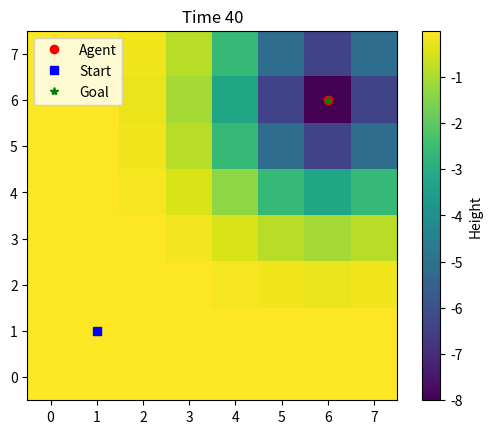

The script that saved this image:
import numpy as np
import matplotlib.pyplot as plt

# ======================= 参数配置 ======================= #
GRID_SIZE = 8
START = (1, 1)
GOAL = (6, 6)
TOTAL_STEPS = 40

# ======================= 高斯场调度器 ======================= #
# 点状高斯源
class GaussianSchedule:          
    """单个高斯场随时间演化的调度"""
    def __init__(self, center, height_fn, sigma):
        self.center = np.array(center)
        self.height_fn = height_fn
        # 如果传入的是函数，则用它；否则封装为恒定函数
        self.sigma_fn = sigma if callable(sigma) else (lambda t: sigma)

    def field_at(self, t):
        gx, gy = np.meshgrid(np.arange(GRID_SIZE), np.arange(GRID_SIZE), indexing='ij')
        d2 = (gx - self.center[0])**2 + (gy - self.center[1])**2
        height = self.height_fn(t)
        sigma = self.sigma_fn(t)
        return height * np.exp(-d2 / (2 * sigma**2))  # type: ignore

# 路径状高斯源（沿线段）
class GaussianPathSchedule:
    def __init__(self, start, end, height_fn, sigma):
        self.start = np.array(start)
        self.end = np.array(end)
        self.height_fn = height_fn
        self.sigma_fn = sigma if callable(sigma) else (lambda t: sigma)

    def field_at(self, t):
        gx, gy = np.meshgrid(np.arange(GRID_SIZE), np.arange(GRID_SIZE), indexing='ij')
        height = self.height_fn(t)
        sigma = self.sigma_fn(t)

        # 向量 AB 和点P的到线段距离
        AB = self.end - self.start
        AB_norm_sq = np.dot(AB, AB)
        P = np.stack([gx, gy], axis=-1)  # shape=(GRID_SIZE, GRID_SIZE, 2)

        # 向量 AP
        AP = P - self.start

        # 投影因子（0~1）
        proj = np.clip(np.sum(AP * AB, axis=-1) / AB_norm_sq, 0, 1)

        # 最近点 D 在线段 AB 上
        D = self.start + proj[..., None] * AB  # shape=(GRID_SIZE, GRID_SIZE, 2)

        # 点到线距离
        dist2 = np.sum((P - D)**2, axis=-1)

        return height * np.exp(-dist2 / (2 * sigma**2)) #type: ignore

# 带时间窗口的高斯源
class TimedGaussianSchedule:
    def __init__(self, center, height_fn, sigma, t_start=0, t_end=float('inf'), hold_final=False):
        self.center = np.array(center)
        self.height_fn = height_fn
        self.sigma_fn = sigma if callable(sigma) else (lambda t: sigma)
        self.t_start = t_start
        self.t_end = t_end
        self.hold_final = hold_final

    def field_at(self, t):
        if t < self.t_start:
            return np.zeros((GRID_SIZE, GRID_SIZE))
        elif t > self.t_end:
            if self.hold_final:
                t = self.t_end  # 保持终点值
            else:
                return np.zeros((GRID_SIZE, GRID_SIZE))

        gx, gy = np.meshgrid(np.arange(GRID_SIZE), np.arange(GRID_SIZE), indexing='ij')
        d2 = (gx - self.center[0])**2 + (gy - self.center[1])**2
        height = self.height_fn(t)
        sigma = self.sigma_fn(t)
        return height * np.exp(-d2 / (2 * sigma**2)) #type: ignore

# 势场叠加器
class FieldScheduler:
    """管理多个高斯 schedule 并叠加形成总势场"""
    def __init__(self, schedules, base_height=10):
        self.schedules = schedules
        self.base_height = base_height

    def get_field(self, t):
        total_field = np.zeros((GRID_SIZE, GRID_SIZE))
        for sched in self.schedules:
            total_field += sched.field_at(t)
        return total_field + self.base_height

# ======================= Agent 移动策略 ======================= #
class Agent:
    def __init__(self, start_pos):
        self.pos = np.array(start_pos)
        self.velocity = np.array([0, 0])
        self.path = [tuple(self.pos)]

    def step(self, Z):
        x, y = self.pos
        neighbors = []
        for dx in [-1, 0, 1]:
            for dy in [-1, 0, 1]:
                if dx == 0 and dy == 0:
                    continue
                nx, ny = x + dx, y + dy
                if 0 <= nx < GRID_SIZE and 0 <= ny < GRID_SIZE:
                    neighbors.append(((nx, ny), Z[nx, ny], np.array([dx, dy])))
        min_score = float('inf')
        for (nx, ny), z, dvec in neighbors:
            momentum_bonus = -np.dot(dvec, self.velocity)
            score = z + 0.5 * momentum_bonus  # 动量影响因子
            if score < min_score:
                min_score = score
                best = ((nx, ny), dvec)
        # 动量保持 + 最低势能选择
        min_score = float('inf')
        for (nx, ny), z, dvec in neighbors:
            momentum_bonus = -np.dot(dvec, self.velocity)  # 越同方向越优
            score = z + 0.8 * momentum_bonus
            if score < min_score:
                min_score = score
                best = ((nx, ny), dvec)

        next_pos, dvec = best
        self.pos = np.array(next_pos)
        self.velocity = dvec
        self.path.append(tuple(self.pos))

# ======================= 可视化模块 ======================= #
class Visualizer:
    def __init__(self, start, goal):
        self.start = start
        self.goal = goal
        plt.ion()

    def show(self, Z, agent_pos, t):
        plt.clf()
        plt.title(f"Time {t}")
        plt.imshow(Z.T, origin='lower', cmap='viridis')
        plt.colorbar(label='Height')
        plt.plot(agent_pos[0], agent_pos[1], 'ro', label='Agent')
        plt.plot(self.start[0], self.start[1], 'bs', label='Start')
        plt.plot(self.goal[0], self.goal[1], 'g*', label='Goal')
        plt.legend()
        plt.pause(0.1)

    def close(self):
        plt.ioff()
        plt.show()

# ======================= 主程序入口 ======================= #
def main():
    # 定义高斯变化 schedule
    schedule_list = [
    TimedGaussianSchedule(
        center=START,
        height_fn=lambda t: -8 * (1 - (t - 0) / 20),
        sigma=1.5,
        t_start=0,
        t_end=20,
        hold_final=True
    ),
    TimedGaussianSchedule(
        center=GOAL,
        height_fn=lambda t: -8 * ((t - 20) / 20),
        sigma=1.5,
        t_start=20,
        t_end=40,
        hold_final=True
    ),
    # GaussianPathSchedule(
    #     start=START,
    #     end=GOAL,
    #     height_fn=lambda t: -3,
    #     sigma=1.5
    # )
    ]

    

    field_scheduler = FieldScheduler(schedule_list, base_height=0)
    agent = Agent(START)
    vis = Visualizer(START, GOAL)

    for t in range(TOTAL_STEPS + 1):
        Z = field_scheduler.get_field(t)
        agent.step(Z)
        vis.show(Z, agent.pos, t)

        # if np.array_equal(agent.pos, GOAL):
        #     print(f"Agent reached goal at time {t}")
        #     break

    vis.close()
    print("Agent path:", agent.path)

if __name__ == "__main__":
    main()
